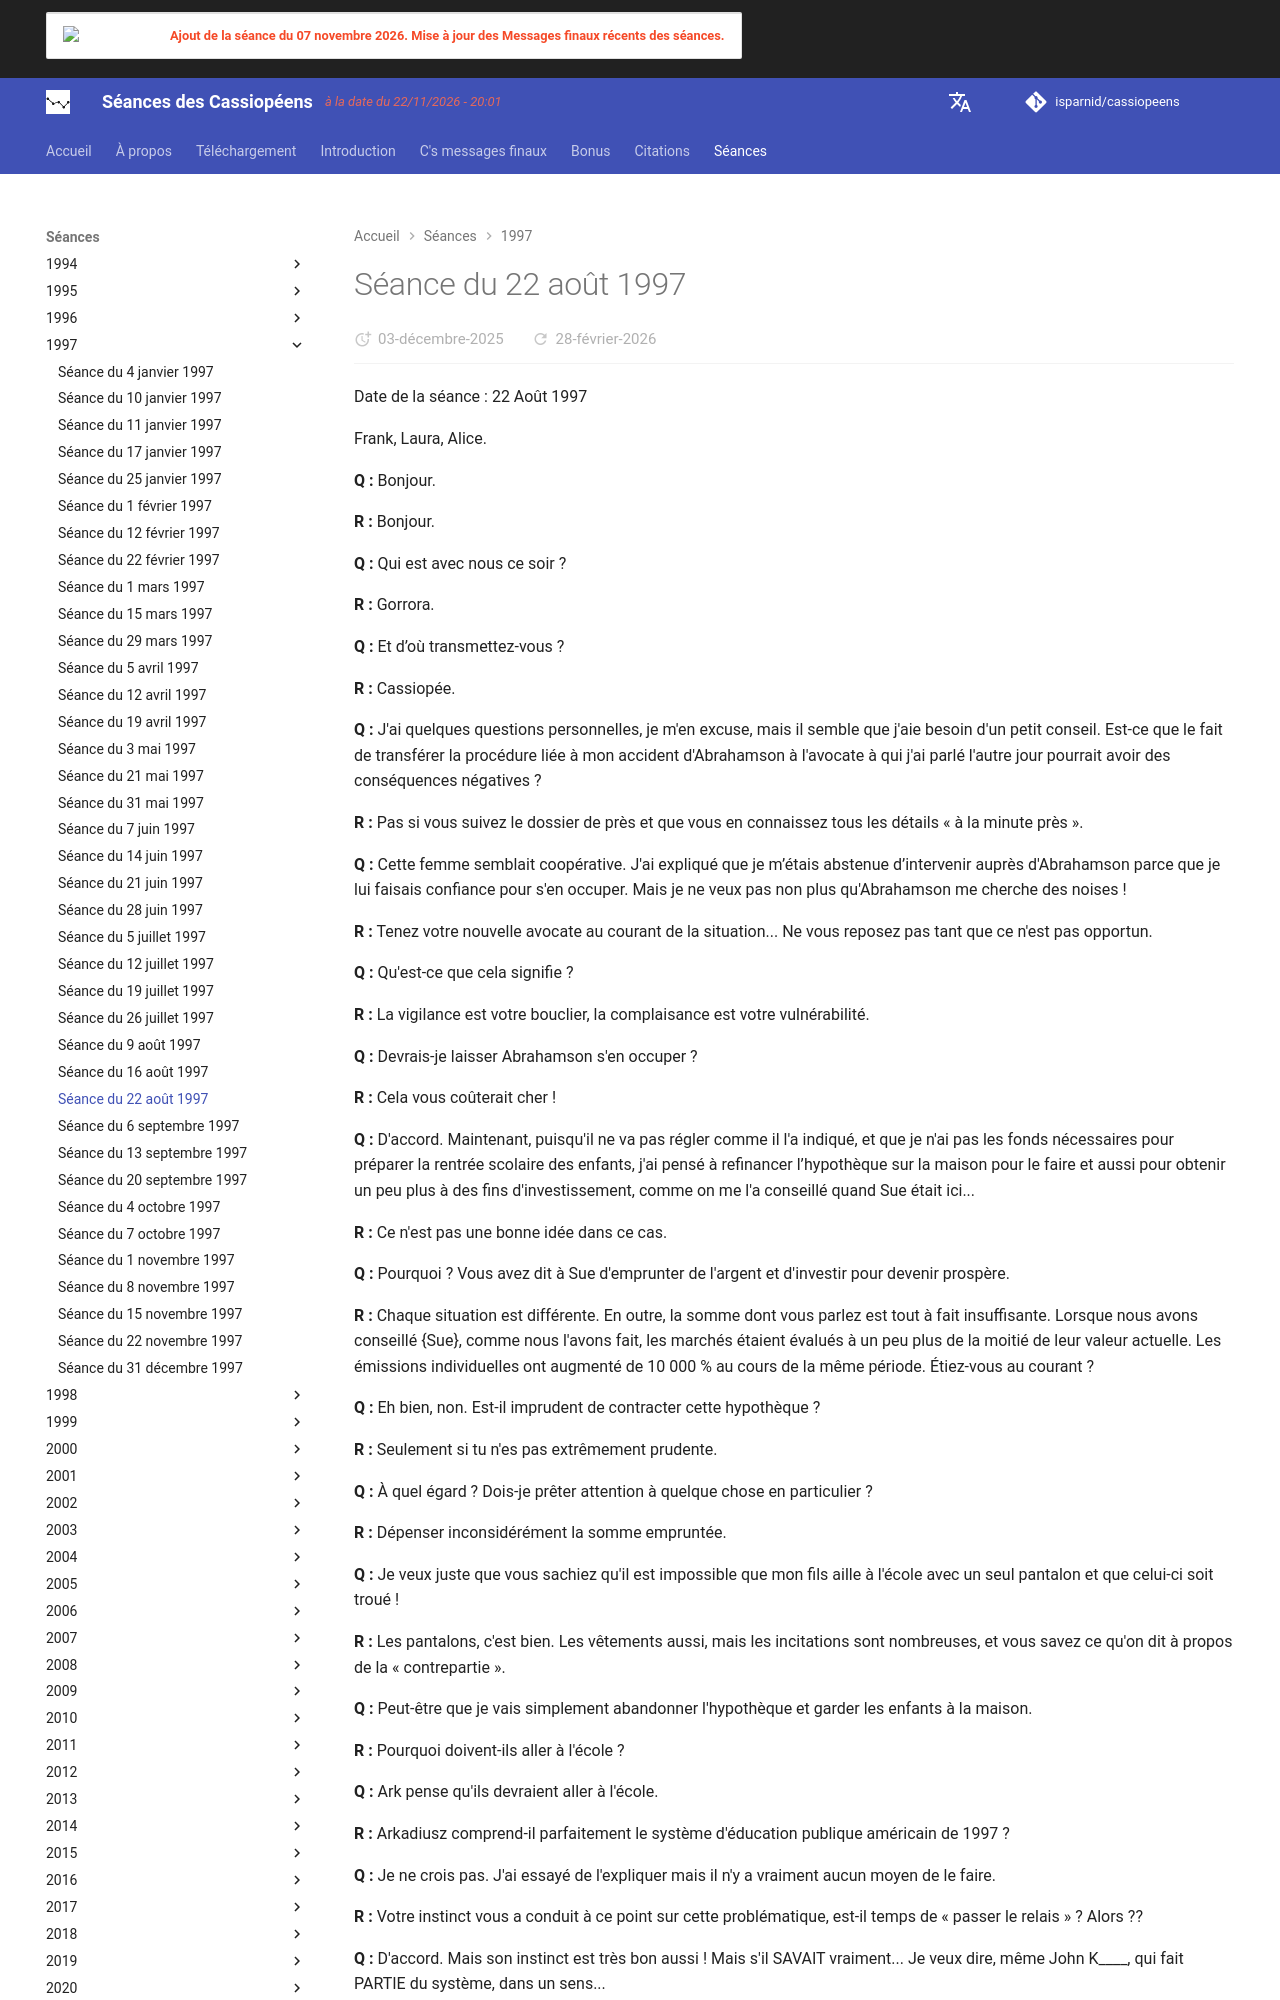

repository: isparnid/cassiopeens · page: séances/1997/1997-08-22/index.html · generator: mkdocs

---
title: "Séance du 22 août 1997"
date:
  created: 2026-01-24
  updated: 2026-01-24
---

# Séance du 22 août 1997

Date de la séance : 22 Août 1997

Frank, Laura, Alice.

**Q :** Bonjour.

**R :** Bonjour.

**Q :** Qui est avec nous ce soir ?

**R :** Gorrora.

**Q :** Et d’où transmettez-vous ?

**R :** Cassiopée.

**Q :** J'ai quelques questions personnelles, je m'en excuse, mais il semble que j'aie besoin d'un petit conseil. Est-ce que le fait de transférer la procédure liée à mon accident d'Abrahamson à l'avocate à qui j'ai parlé l'autre jour pourrait avoir des conséquences négatives ?

**R :** Pas si vous suivez le dossier de près et que vous en connaissez tous les détails « à la minute près ».

**Q :** Cette femme semblait coopérative. J'ai expliqué que je m’étais abstenue d’intervenir auprès d'Abrahamson parce que je lui faisais confiance pour s'en occuper. Mais je ne veux pas non plus qu'Abrahamson me cherche des noises !

**R :** Tenez votre nouvelle avocate au courant de la situation... Ne vous reposez pas tant que ce n'est pas opportun.

**Q :** Qu'est-ce que cela signifie ?

**R :** La vigilance est votre bouclier, la complaisance est votre vulnérabilité.

**Q :** Devrais-je laisser Abrahamson s'en occuper ?

**R :** Cela vous coûterait cher !

**Q :** D'accord. Maintenant, puisqu'il ne va pas régler comme il l'a indiqué, et que je n'ai pas les fonds nécessaires pour préparer la rentrée scolaire des enfants, j'ai pensé à refinancer l’hypothèque sur la maison pour le faire et aussi pour obtenir un peu plus à des fins d'investissement, comme on me l'a conseillé quand Sue était ici...

**R :** Ce n'est pas une bonne idée dans ce cas.

**Q :** Pourquoi ? Vous avez dit à Sue d'emprunter de l'argent et d'investir pour devenir prospère.

**R :** Chaque situation est différente. En outre, la somme dont vous parlez est tout à fait insuffisante. Lorsque nous avons conseillé {Sue}, comme nous l'avons fait, les marchés étaient évalués à un peu plus de la moitié de leur valeur actuelle. Les émissions individuelles ont augmenté de 10 000 % au cours de la même période. Étiez-vous au courant ?

**Q :** Eh bien, non. Est-il imprudent de contracter cette hypothèque ?

**R :** Seulement si tu n'es pas extrêmement prudente.

**Q :** À quel égard ? Dois-je prêter attention à quelque chose en particulier ?

**R :** Dépenser inconsidérément la somme empruntée.

**Q :** Je veux juste que vous sachiez qu'il est impossible que mon fils aille à l'école avec un seul pantalon et que celui-ci soit troué !

**R :** Les pantalons, c'est bien. Les vêtements aussi, mais les incitations sont nombreuses, et vous savez ce qu'on dit à propos de la « contrepartie ».

**Q :** Peut-être que je vais simplement abandonner l'hypothèque et garder les enfants à la maison.

**R :** Pourquoi doivent-ils aller à l'école ?

**Q :** Ark pense qu'ils devraient aller à l'école.

**R :** Arkadiusz comprend-il parfaitement le système d'éducation publique américain de 1997 ?

**Q :** Je ne crois pas. J'ai essayé de l'expliquer mais il n'y a vraiment aucun moyen de le faire.

**R :** Votre instinct vous a conduit à ce point sur cette problématique, est-il temps de « passer le relais » ? Alors ??
